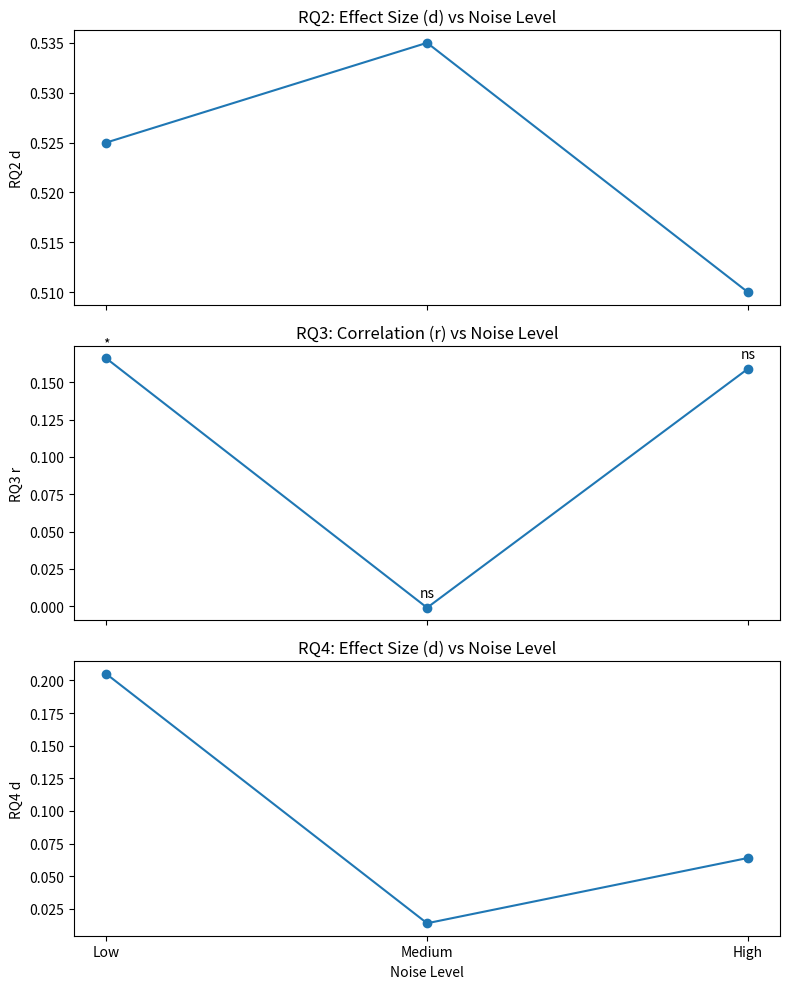

Recreate this plot in Python.
from matplotlib import pyplot as plt
import pandas as pd

# Data reconstructed from the provided table (with some ambiguity resolved)
data = {
    "Noise Level": ["Low", "Medium", "High"],
    "sigma": [0.001, 0.005, 0.010],
    "n": [140, 140, 140],
    "RQ2_d": [0.525, 0.535, 0.510],
    "RQ3_r": [0.166, -0.001, 0.159],
    "RQ4_d": [0.205, 0.014, 0.064],
    "RQ3_sig": ["*", "ns", "ns"]
}

df = pd.DataFrame(data)

fig, axes = plt.subplots(3, 1, figsize=(8, 10), sharex=True)

# RQ2 d
axes[0].plot(df["Noise Level"], df["RQ2_d"], marker="o")
axes[0].set_title("RQ2: Effect Size (d) vs Noise Level")
axes[0].set_ylabel("RQ2 d")

# RQ3 r
axes[1].plot(df["Noise Level"], df["RQ3_r"], marker="o")
axes[1].set_title("RQ3: Correlation (r) vs Noise Level")
axes[1].set_ylabel("RQ3 r")

# annotate significance
for i, txt in enumerate(df["RQ3_sig"]):
    axes[1].annotate(txt, (df["Noise Level"][i], df["RQ3_r"][i]), textcoords="offset points", xytext=(0,8), ha='center')

# RQ4 d
axes[2].plot(df["Noise Level"], df["RQ4_d"], marker="o")
axes[2].set_title("RQ4: Effect Size (d) vs Noise Level")
axes[2].set_ylabel("RQ4 d")

plt.xlabel("Noise Level")
plt.tight_layout()
plt.show()
